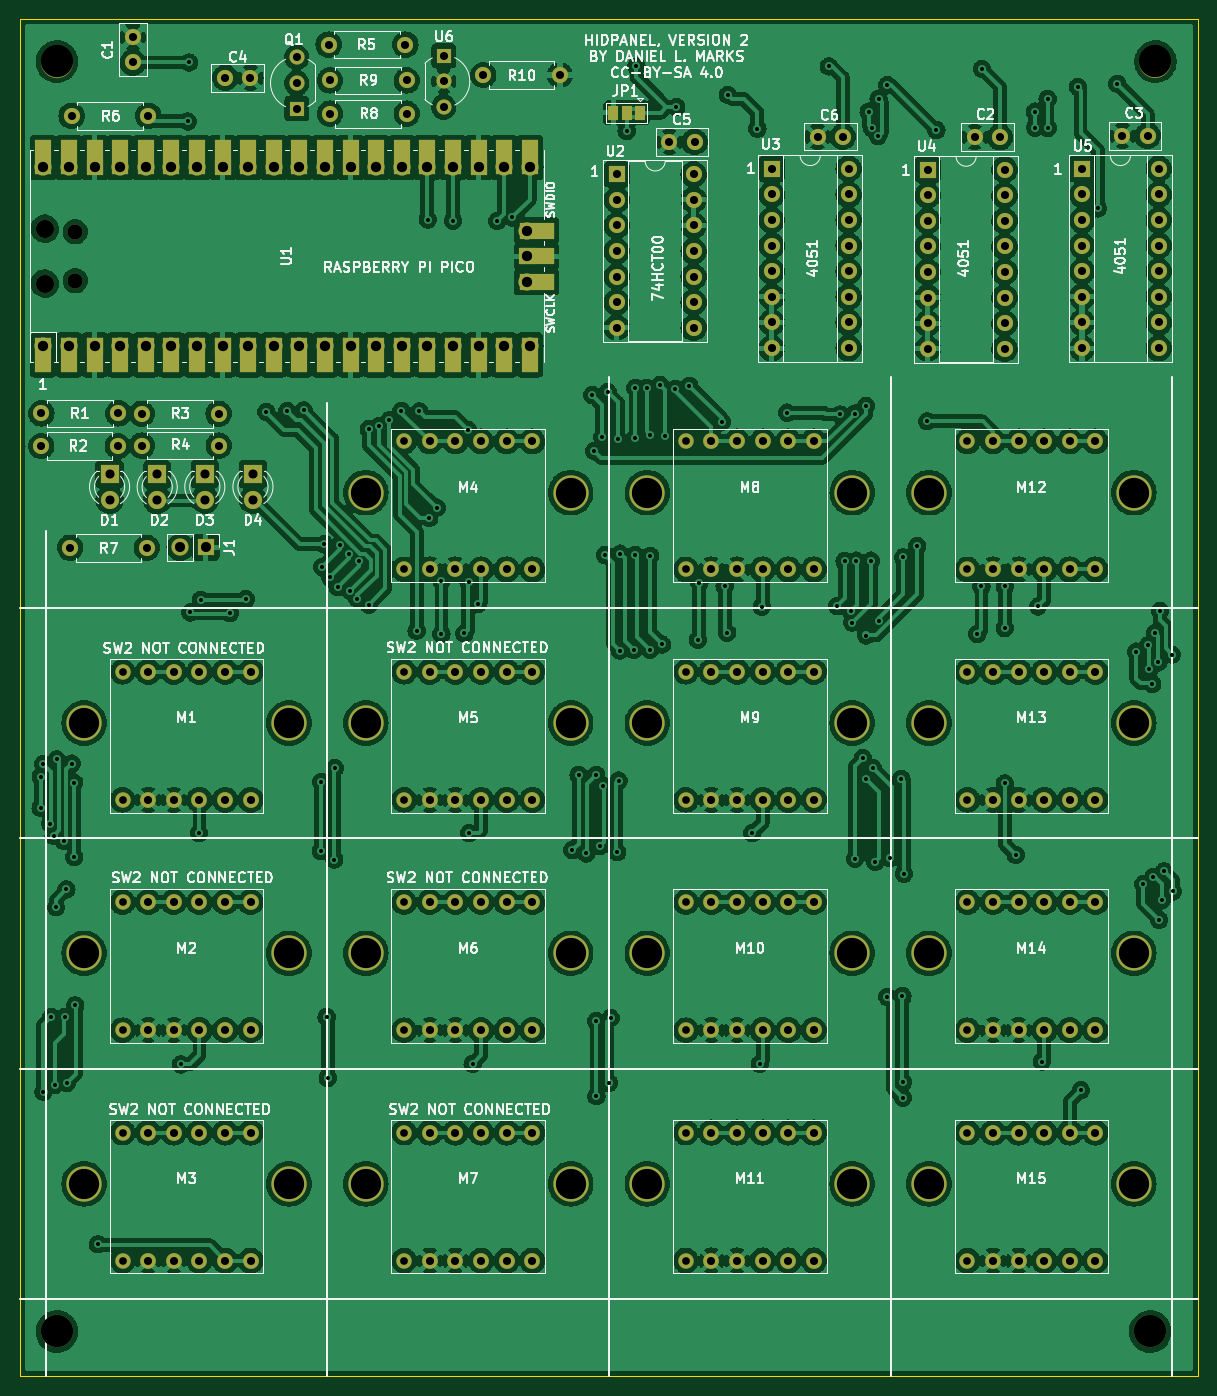
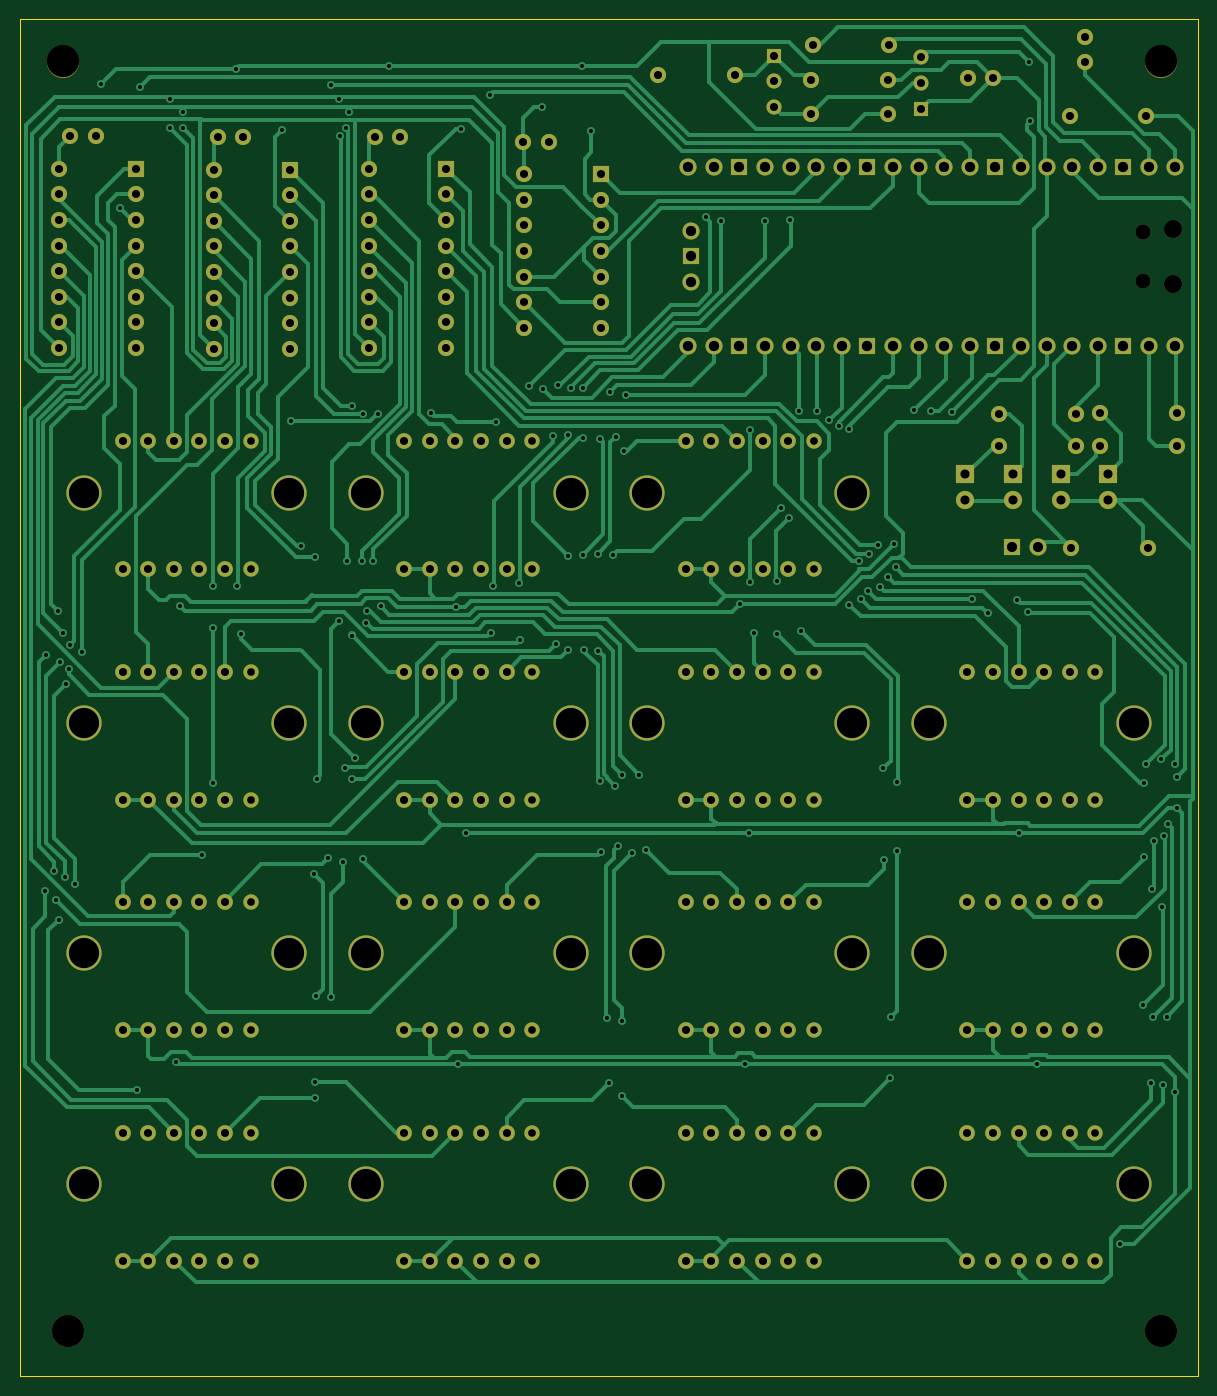
Circuit board: 11 layer files. Board 116.8 x 134.6 mm.
- bottom_copper: HIDPanel-B_Cu.gbr (81570 bytes)
- bottom_mask: HIDPanel-B_Mask.gbr (11537 bytes)
- paste: HIDPanel-B_Paste.gbr (457 bytes)
- bottom_silk: HIDPanel-B_Silkscreen.gbr (458 bytes)
- outline: HIDPanel-Edge_Cuts.gbr (687 bytes)
- top_copper: HIDPanel-F_Cu.gbr (1048819 bytes)
- top_mask: HIDPanel-F_Mask.gbr (13074 bytes)
- paste: HIDPanel-F_Paste.gbr (457 bytes)
- top_silk: HIDPanel-F_Silkscreen.gbr (88312 bytes)
- drill: HIDPanel-NPTH.drl (1024 bytes)
- drill: HIDPanel-PTH.drl (7785 bytes)

=== bottom_copper: HIDPanel-B_Cu.gbr (81570 bytes, source omitted) ===
=== bottom_mask: HIDPanel-B_Mask.gbr (11537 bytes, source omitted) ===
=== paste: HIDPanel-B_Paste.gbr ===
%TF.GenerationSoftware,KiCad,Pcbnew,(6.0.11)*%
%TF.CreationDate,2023-03-17T21:07:47-05:00*%
%TF.ProjectId,HIDPanel,48494450-616e-4656-9c2e-6b696361645f,rev?*%
%TF.SameCoordinates,Original*%
%TF.FileFunction,Paste,Bot*%
%TF.FilePolarity,Positive*%
%FSLAX46Y46*%
G04 Gerber Fmt 4.6, Leading zero omitted, Abs format (unit mm)*
G04 Created by KiCad (PCBNEW (6.0.11)) date 2023-03-17 21:07:47*
%MOMM*%
%LPD*%
G01*
G04 APERTURE LIST*
G04 APERTURE END LIST*
M02*

=== bottom_silk: HIDPanel-B_Silkscreen.gbr ===
%TF.GenerationSoftware,KiCad,Pcbnew,(6.0.11)*%
%TF.CreationDate,2023-03-17T21:07:47-05:00*%
%TF.ProjectId,HIDPanel,48494450-616e-4656-9c2e-6b696361645f,rev?*%
%TF.SameCoordinates,Original*%
%TF.FileFunction,Legend,Bot*%
%TF.FilePolarity,Positive*%
%FSLAX46Y46*%
G04 Gerber Fmt 4.6, Leading zero omitted, Abs format (unit mm)*
G04 Created by KiCad (PCBNEW (6.0.11)) date 2023-03-17 21:07:47*
%MOMM*%
%LPD*%
G01*
G04 APERTURE LIST*
G04 APERTURE END LIST*
M02*

=== outline: HIDPanel-Edge_Cuts.gbr ===
%TF.GenerationSoftware,KiCad,Pcbnew,(6.0.11)*%
%TF.CreationDate,2023-03-17T21:07:47-05:00*%
%TF.ProjectId,HIDPanel,48494450-616e-4656-9c2e-6b696361645f,rev?*%
%TF.SameCoordinates,Original*%
%TF.FileFunction,Profile,NP*%
%FSLAX46Y46*%
G04 Gerber Fmt 4.6, Leading zero omitted, Abs format (unit mm)*
G04 Created by KiCad (PCBNEW (6.0.11)) date 2023-03-17 21:07:47*
%MOMM*%
%LPD*%
G01*
G04 APERTURE LIST*
%TA.AperFunction,Profile*%
%ADD10C,0.100000*%
%TD*%
G04 APERTURE END LIST*
D10*
X86360000Y-152400000D02*
X86360000Y-17780000D01*
X203200000Y-152400000D02*
X86360000Y-152400000D01*
X203200000Y-17780000D02*
X203200000Y-152400000D01*
X86360000Y-17780000D02*
X203200000Y-17780000D01*
M02*

=== top_copper: HIDPanel-F_Cu.gbr (1048819 bytes, source omitted) ===
=== top_mask: HIDPanel-F_Mask.gbr (13074 bytes, source omitted) ===
=== paste: HIDPanel-F_Paste.gbr ===
%TF.GenerationSoftware,KiCad,Pcbnew,(6.0.11)*%
%TF.CreationDate,2023-03-17T21:07:47-05:00*%
%TF.ProjectId,HIDPanel,48494450-616e-4656-9c2e-6b696361645f,rev?*%
%TF.SameCoordinates,Original*%
%TF.FileFunction,Paste,Top*%
%TF.FilePolarity,Positive*%
%FSLAX46Y46*%
G04 Gerber Fmt 4.6, Leading zero omitted, Abs format (unit mm)*
G04 Created by KiCad (PCBNEW (6.0.11)) date 2023-03-17 21:07:47*
%MOMM*%
%LPD*%
G01*
G04 APERTURE LIST*
G04 APERTURE END LIST*
M02*

=== top_silk: HIDPanel-F_Silkscreen.gbr (88312 bytes, source omitted) ===
=== drill: HIDPanel-NPTH.drl ===
M48
; DRILL file {KiCad (6.0.11)} date Fri Mar 17 21:07:48 2023
; FORMAT={-:-/ absolute / inch / decimal}
; #@! TF.CreationDate,2023-03-17T21:07:48-05:00
; #@! TF.GenerationSoftware,Kicad,Pcbnew,(6.0.11)
; #@! TF.FileFunction,NonPlated,1,2,NPTH
FMAT,2
INCH
; #@! TA.AperFunction,NonPlated,NPTH,ComponentDrill
T1C0.0591
; #@! TA.AperFunction,NonPlated,NPTH,ComponentDrill
T2C0.0709
; #@! TA.AperFunction,NonPlated,NPTH,ComponentDrill
T3C0.1181
; #@! TA.AperFunction,NonPlated,NPTH,ComponentDrill
T4C0.1260
%
G90
G05
T1
X3.615Y-1.5309
X3.615Y-1.7219
T2
X3.4957Y-1.5191
X3.4957Y-1.7337
T3
X3.65Y-3.45
X3.65Y-4.35
X3.65Y-5.25
X4.45Y-3.45
X4.45Y-4.35
X4.45Y-5.25
X4.75Y-2.55
X4.75Y-3.45
X4.75Y-4.35
X4.75Y-5.25
X5.55Y-2.55
X5.55Y-3.45
X5.55Y-4.35
X5.55Y-5.25
X5.85Y-2.55
X5.85Y-3.45
X5.85Y-4.35
X5.85Y-5.2498
X6.65Y-2.55
X6.65Y-3.45
X6.65Y-4.35
X6.65Y-5.2498
X6.95Y-2.55
X6.95Y-3.45
X6.95Y-4.35
X6.95Y-5.25
X7.75Y-2.55
X7.75Y-3.45
X7.75Y-4.35
X7.75Y-5.25
T4
X3.5433Y-0.8661
X3.5433Y-5.8268
X7.8145Y-5.8268
X7.8346Y-0.8661
T0
M30

=== drill: HIDPanel-PTH.drl (7785 bytes, source omitted) ===
